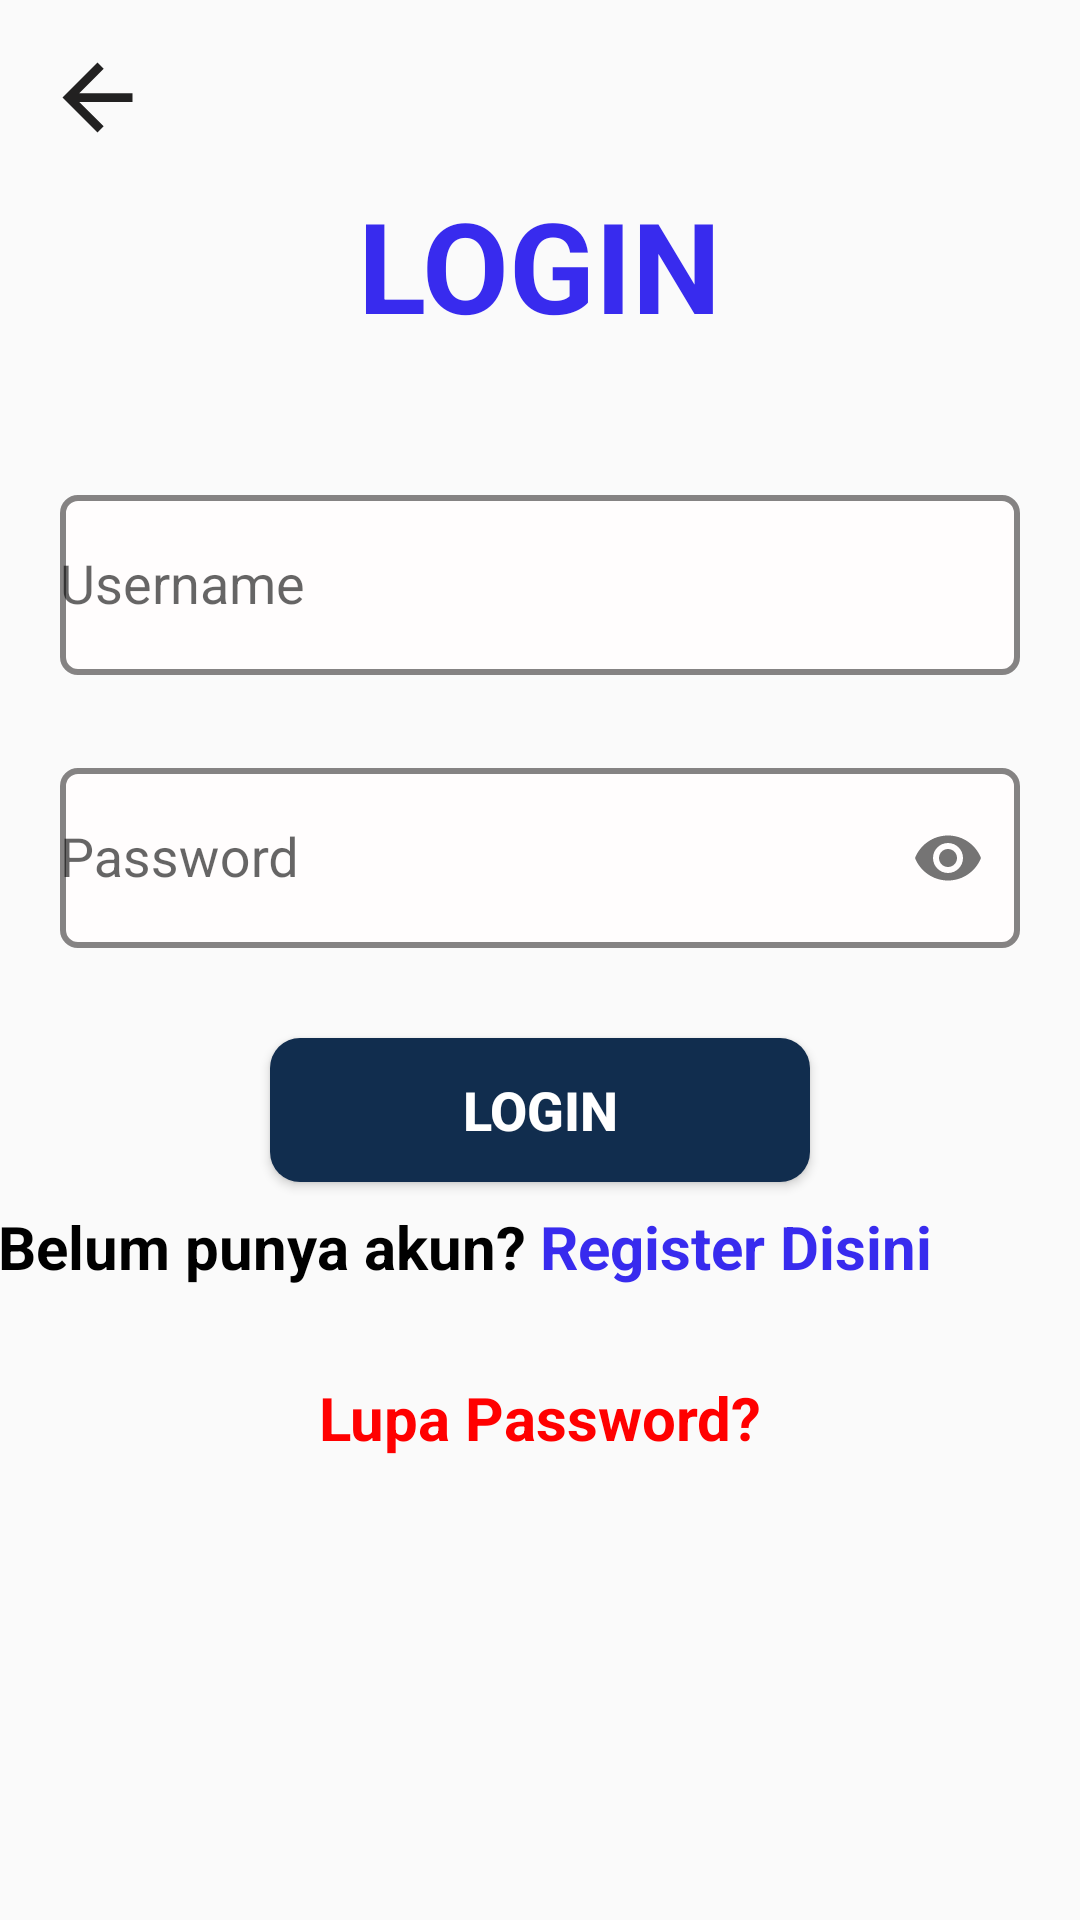

Write the Android layout XML for this screen, with the resource values it uses.
<!-- AndroidManifest.xml: application theme Theme.MyApplication -->
<!-- res/layout/activity_login.xml -->
<?xml version="1.0" encoding="utf-8"?>
<androidx.constraintlayout.widget.ConstraintLayout xmlns:android="http://schemas.android.com/apk/res/android"
    xmlns:app="http://schemas.android.com/apk/res-auto"
    xmlns:tools="http://schemas.android.com/tools"
    android:layout_width="match_parent"
    android:layout_height="match_parent"
    tools:context=".view.LoginActivity">

    <ImageView
        android:id="@+id/imageBack"
        android:layout_width="35dp"
        android:layout_height="35dp"
        android:layout_margin="15dp"
        android:src="@drawable/ic_baseline_arrow_back_24"
        app:layout_constraintStart_toStartOf="parent"
        app:layout_constraintTop_toTopOf="parent"
        tools:ignore="ContentDescription,MissingConstraints" />

    <TextView
        android:layout_width="wrap_content"
        android:layout_height="wrap_content"
        android:layout_marginTop="60dp"
        android:text="LOGIN"
        android:textColor="@color/biru"
        android:textSize="42sp"
        android:textStyle="bold"
        app:layout_constraintEnd_toEndOf="parent"
        app:layout_constraintStart_toStartOf="parent"
        app:layout_constraintTop_toTopOf="parent"
        tools:ignore="HardcodedText" />

    <androidx.constraintlayout.widget.ConstraintLayout
        android:layout_width="match_parent"
        android:layout_height="wrap_content"
        app:layout_constraintBottom_toBottomOf="parent"
        app:layout_constraintEnd_toEndOf="parent"
        app:layout_constraintStart_toStartOf="parent"
        app:layout_constraintTop_toTopOf="parent"
        tools:ignore="MissingConstraints">

        <com.google.android.material.textfield.TextInputLayout
            android:id="@+id/textInputLayout7"
            android:layout_width="match_parent"
            android:layout_height="match_parent"
            android:layout_marginStart="20dp"
            android:layout_marginEnd="20dp"
            app:layout_constraintEnd_toEndOf="parent"
            app:layout_constraintStart_toStartOf="parent"
            app:layout_constraintTop_toTopOf="parent">

            <com.google.android.material.textfield.TextInputEditText
                android:id="@+id/login_email"
                android:layout_width="match_parent"
                android:layout_height="60dp"
                android:background="@drawable/custom_drawable"
                android:drawableStart="@drawable/ic_email"
                android:drawablePadding="6dp"
                android:drawableTint="#0000ff"
                android:hint="Username"
                android:inputType="textEmailAddress"
                tools:ignore="HardcodedText"
                tools:targetApi="m" />
        </com.google.android.material.textfield.TextInputLayout>

        <com.google.android.material.textfield.TextInputLayout
            android:id="@+id/textInputLayout"
            android:layout_width="match_parent"
            android:layout_height="wrap_content"
            android:layout_marginStart="20dp"
            android:layout_marginTop="20dp"
            android:layout_marginEnd="20dp"
            app:layout_constraintEnd_toEndOf="parent"
            app:layout_constraintStart_toStartOf="parent"
            app:layout_constraintTop_toBottomOf="@+id/textInputLayout7"
            app:passwordToggleEnabled="true"
            tools:ignore="MissingConstraints">

            <com.google.android.material.textfield.TextInputEditText
                android:id="@+id/login_pass"
                android:layout_width="match_parent"
                android:layout_height="60dp"
                android:background="@drawable/custom_drawable"
                android:drawableStart="@drawable/ic_lock"
                android:drawablePadding="6dp"
                android:drawableTint="#0000ff"
                android:hint="Password"
                android:inputType="textPassword"
                tools:ignore="HardcodedText"
                tools:targetApi="m" />
        </com.google.android.material.textfield.TextInputLayout>

        <androidx.appcompat.widget.AppCompatButton
            android:id="@+id/login_btnLogin"
            android:layout_width="180dp"
            android:layout_height="wrap_content"
            android:layout_marginTop="30dp"
            android:background="@drawable/login_btn_bg"
            android:text="Login"
            android:textColor="@android:color/white"
            android:textSize="18sp"
            android:textStyle="bold"
            app:layout_constraintEnd_toEndOf="parent"
            app:layout_constraintStart_toStartOf="parent"
            app:layout_constraintTop_toBottomOf="@+id/textInputLayout"
            tools:ignore="HardcodedText" />

        <TextView
            android:id="@+id/textView8"
            android:layout_width="0dp"
            android:layout_height="wrap_content"
            android:layout_marginTop="8dp"
            android:gravity="end"
            android:text="Belum punya akun? "
            android:textColor="@color/black"
            android:textSize="20sp"
            android:textStyle="bold"
            app:layout_constraintEnd_toStartOf="@+id/login_regsister"
            app:layout_constraintHorizontal_bias="0.5"
            app:layout_constraintStart_toStartOf="parent"
            app:layout_constraintTop_toBottomOf="@+id/login_btnLogin"
            tools:ignore="HardcodedText,MissingConstraints" />

        <TextView
            android:id="@+id/login_regsister"
            android:layout_width="0dp"
            android:layout_height="wrap_content"
            android:layout_marginTop="8dp"
            android:gravity="start"
            android:text="Register Disini"
            android:textColor="@color/biru"
            android:textSize="20sp"
            android:textStyle="bold"
            app:layout_constraintEnd_toEndOf="parent"
            app:layout_constraintHorizontal_bias="0.5"
            app:layout_constraintStart_toEndOf="@+id/textView8"
            app:layout_constraintTop_toBottomOf="@id/login_btnLogin"
            tools:ignore="HardcodedText" />

        <TextView
            android:id="@+id/tv_lupaPassword"
            android:layout_width="match_parent"
            android:layout_height="wrap_content"
            android:layout_marginTop="30dp"
            android:gravity="center_horizontal"
            android:text="Lupa Password?"
            android:textColor="@color/red"
            android:textSize="20sp"
            android:textStyle="bold"
            app:layout_constraintHorizontal_bias="0.5"
            app:layout_constraintTop_toBottomOf="@id/login_regsister"
            tools:ignore="HardcodedText" />


    </androidx.constraintlayout.widget.ConstraintLayout>


</androidx.constraintlayout.widget.ConstraintLayout>
<!-- resources referenced by this layout -->
<resources>
  <color name="biru">#382BEE</color>
  <color name="black">#FF000000</color>
  <color name="red">#ff0000</color>
  <!-- drawable custom_drawable (drawable) -->
  <?xml version="1.0" encoding="utf-8"?>
  <shape
      xmlns:android="http://schemas.android.com/apk/res/android">
  
      
      <solid android:color="#FFFDFD"/>
  
      
      <corners android:radius="5dp"/>
  
      
      <stroke
          android:color="#858383"
          android:width="2dp"/>
  
  </shape>
  <!-- drawable ic_baseline_arrow_back_24 (drawable) -->
  <vector android:autoMirrored="true" android:height="24dp"
      android:tint="#222121" android:viewportHeight="24"
      android:viewportWidth="24" android:width="24dp" xmlns:android="http://schemas.android.com/apk/res/android">
      <path android:fillColor="@android:color/white" android:pathData="M20,11H7.83l5.59,-5.59L12,4l-8,8 8,8 1.41,-1.41L7.83,13H20v-2z"/>
  </vector>
  <!-- drawable login_btn_bg (drawable) -->
  <?xml version="1.0" encoding="utf-8"?>
  <shape xmlns:android="http://schemas.android.com/apk/res/android" android:shape="rectangle">
      <solid android:color="@color/darker"/>
      <corners android:radius="10dp" />
  </shape>
  <style name="Theme.MyApplication" parent="Theme.AppCompat.Light.NoActionBar">
          
          <item name="colorPrimary">@color/purple_500</item>
          <item name="colorPrimaryVariant">@color/purple_700</item>
          <item name="colorOnPrimary">@color/white</item>
          
          <item name="colorSecondary">@color/teal_200</item>
          <item name="colorSecondaryVariant">@color/teal_700</item>
          <item name="colorOnSecondary">@color/black</item>
          
          <item name="android:statusBarColor">?attr/colorPrimaryVariant</item>
          <item name="windowActionBar">false</item>
          <item name="windowNoTitle">true</item>
          
      </style>
  <color name="darker">#112D4E</color>
  <color name="purple_500">#FF6200EE</color>
  <color name="purple_700">#FF3700B3</color>
  <color name="white">#FFFFFFFF</color>
  <color name="teal_200">#FF03DAC5</color>
  <color name="teal_700">#FF018786</color>
</resources>
